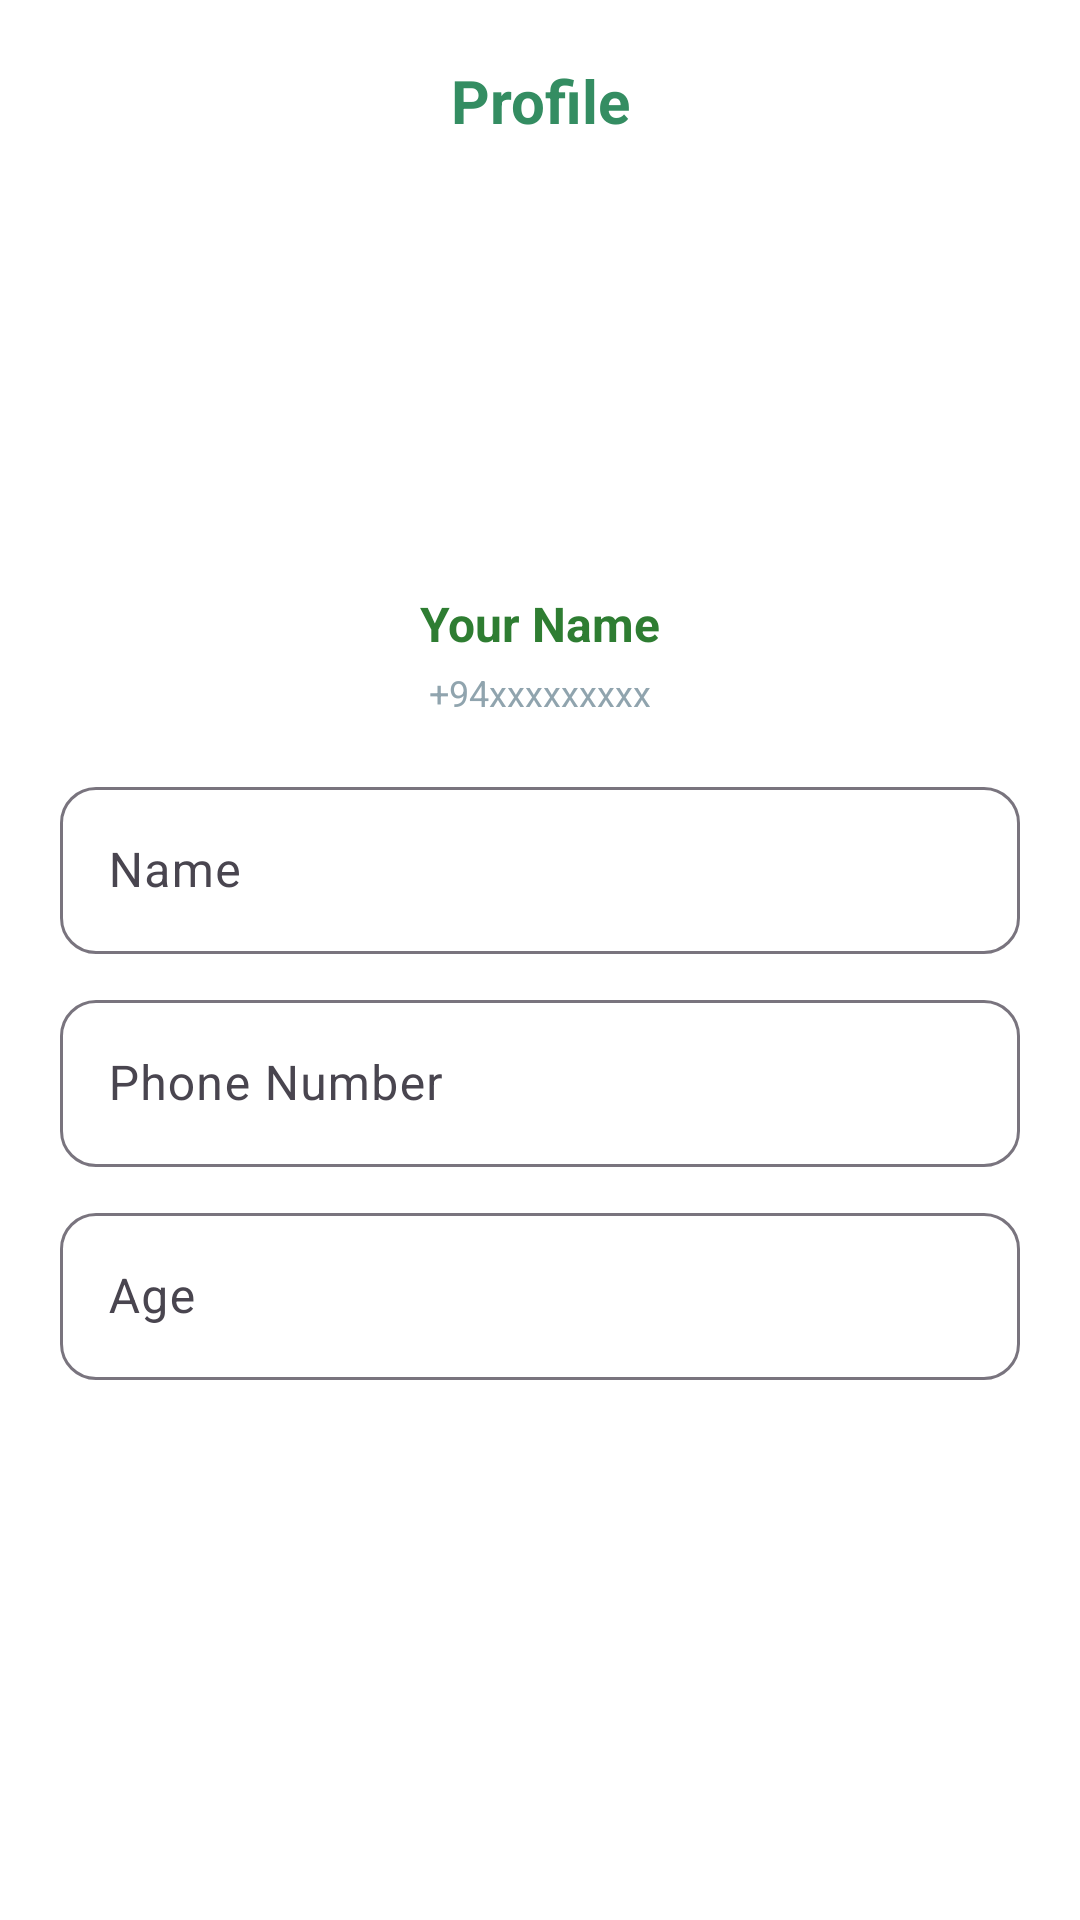

This screen was rendered from an Android layout file. Write that file and the resources it references.
<!-- AndroidManifest.xml: application theme Theme.QRScanFinalV2 -->
<!-- res/layout/activity_profile.xml -->
<?xml version="1.0" encoding="utf-8"?>
<androidx.constraintlayout.widget.ConstraintLayout
    xmlns:android="http://schemas.android.com/apk/res/android"
    xmlns:app="http://schemas.android.com/apk/res-auto"
    android:layout_width="match_parent"
    android:layout_height="match_parent"
    android:background="#FFFFFF"
    android:padding="20dp">

    <TextView
        android:id="@+id/tvTitle"
        android:layout_width="0dp"
        android:layout_height="wrap_content"
        android:text="Profile"
        android:textStyle="bold"
        android:textSize="20sp"
        android:textColor="@color/lanka_green_dark"
        android:gravity="center"
        app:layout_constraintTop_toTopOf="parent"
        app:layout_constraintStart_toStartOf="parent"
        app:layout_constraintEnd_toEndOf="parent"/>

    <ImageView
        android:id="@+id/imgProfile"
        android:layout_width="120dp"
        android:layout_height="120dp"
        android:src="@drawable/ic_profile_placeholder"
        android:scaleType="centerCrop"
        app:layout_constraintTop_toBottomOf="@id/tvTitle"
        app:layout_constraintStart_toStartOf="parent"
        app:layout_constraintEnd_toEndOf="parent"
        android:layout_marginTop="18dp"/>

    <TextView
        android:id="@+id/tvName"
        android:layout_width="wrap_content"
        android:layout_height="wrap_content"
        android:text="Your Name"
        android:textStyle="bold"
        android:textSize="16sp"
        android:textColor="#2E7D32"
        app:layout_constraintTop_toBottomOf="@id/imgProfile"
        app:layout_constraintStart_toStartOf="parent"
        app:layout_constraintEnd_toEndOf="parent"
        android:layout_marginTop="12dp"/>

    <TextView
        android:id="@+id/tvPhone"
        android:layout_width="wrap_content"
        android:layout_height="wrap_content"
        android:text="+94xxxxxxxxx"
        android:textSize="12sp"
        android:textColor="#90A4AE"
        app:layout_constraintTop_toBottomOf="@id/tvName"
        app:layout_constraintStart_toStartOf="parent"
        app:layout_constraintEnd_toEndOf="parent"
        android:layout_marginTop="4dp"/>

    
    <com.google.android.material.textfield.TextInputLayout
        android:id="@+id/tilName"
        android:layout_width="0dp"
        android:layout_height="wrap_content"
        android:layout_marginTop="18dp"
        app:layout_constraintTop_toBottomOf="@id/tvPhone"
        app:layout_constraintStart_toStartOf="parent"
        app:layout_constraintEnd_toEndOf="parent"
        app:boxBackgroundMode="outline"
        app:boxCornerRadiusTopStart="12dp"
        app:boxCornerRadiusTopEnd="12dp"
        app:boxCornerRadiusBottomStart="12dp"
        app:boxCornerRadiusBottomEnd="12dp">

        <com.google.android.material.textfield.TextInputEditText
            android:id="@+id/etNameView"
            android:layout_width="match_parent"
            android:layout_height="wrap_content"
            android:hint="Name"
            android:enabled="false"/>
    </com.google.android.material.textfield.TextInputLayout>

    <com.google.android.material.textfield.TextInputLayout
        android:id="@+id/tilPhone"
        android:layout_width="0dp"
        android:layout_height="wrap_content"
        android:layout_marginTop="10dp"
        app:layout_constraintTop_toBottomOf="@id/tilName"
        app:layout_constraintStart_toStartOf="parent"
        app:layout_constraintEnd_toEndOf="parent"
        app:boxBackgroundMode="outline"
        app:boxCornerRadiusTopStart="12dp"
        app:boxCornerRadiusTopEnd="12dp"
        app:boxCornerRadiusBottomStart="12dp"
        app:boxCornerRadiusBottomEnd="12dp">

        <com.google.android.material.textfield.TextInputEditText
            android:id="@+id/etPhoneView"
            android:layout_width="match_parent"
            android:layout_height="wrap_content"
            android:hint="Phone Number"
            android:enabled="false"/>
    </com.google.android.material.textfield.TextInputLayout>

    <com.google.android.material.textfield.TextInputLayout
        android:id="@+id/tilAge"
        android:layout_width="0dp"
        android:layout_height="wrap_content"
        android:layout_marginTop="10dp"
        app:layout_constraintTop_toBottomOf="@id/tilPhone"
        app:layout_constraintStart_toStartOf="parent"
        app:layout_constraintEnd_toEndOf="parent"
        app:boxBackgroundMode="outline"
        app:boxCornerRadiusTopStart="12dp"
        app:boxCornerRadiusTopEnd="12dp"
        app:boxCornerRadiusBottomStart="12dp"
        app:boxCornerRadiusBottomEnd="12dp">

        <com.google.android.material.textfield.TextInputEditText
            android:id="@+id/etAgeView"
            android:layout_width="match_parent"
            android:layout_height="wrap_content"
            android:hint="Age"
            android:enabled="false"/>
    </com.google.android.material.textfield.TextInputLayout>

    <com.google.android.material.button.MaterialButton
        android:id="@+id/btnEditProfile"
        android:layout_width="0dp"
        android:layout_height="52dp"
        android:text="Edit Profile"
        android:textAllCaps="false"
        android:textColor="@android:color/white"
        android:layout_marginTop="20dp"
        app:cornerRadius="26dp"
        app:layout_constraintTop_toBottomOf="@id/tilAge"
        app:layout_constraintStart_toStartOf="parent"
        app:layout_constraintEnd_toEndOf="parent"

        android:background="@drawable/btn_gradient"
        android:backgroundTint="@null"
        app:backgroundTint="@null"/>   




</androidx.constraintlayout.widget.ConstraintLayout>
<!-- resources referenced by this layout -->
<resources>
  <color name="lanka_green_dark">#348D62</color>
  <style name="Theme.QRScanFinalV2" parent="Base.Theme.QRScanFinalV2" />
  <style name="Base.Theme.QRScanFinalV2" parent="Theme.Material3.DayNight.NoActionBar">
          
          
      </style>
</resources>
